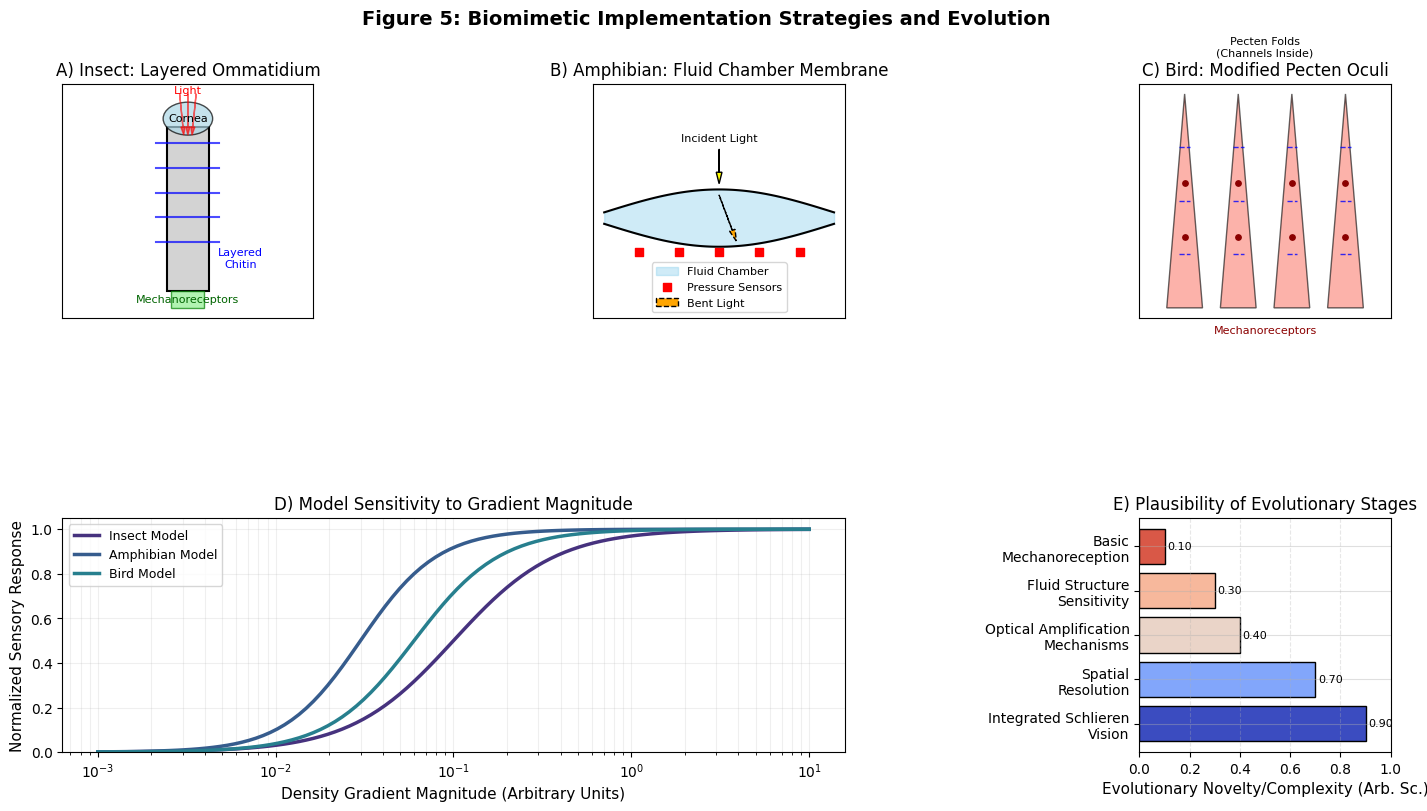

This chart was generated by the following Python code:
import numpy as np
import matplotlib.pyplot as plt
import matplotlib.patches as patches
from matplotlib.gridspec import GridSpec
import seaborn as sns

# Set style for scientific figures
plt.style.use('default') # Using a default style that should be widely available
sns.set_palette("viridis") # A perceptually uniform colormap
plt.rcParams.update({
    'font.size': 10, # Adjusted for clarity in a multi-panel figure
    'axes.labelsize': 11,
    'axes.titlesize': 12,
    'xtick.labelsize': 10,
    'ytick.labelsize': 10,
    'legend.fontsize': 9,
    'figure.titlesize': 14,
    'lines.linewidth': 2,
    'axes.grid': True,
    'grid.alpha': 0.4,
    'patch.edgecolor': 'black', # Ensure patches have edges
    'figure.constrained_layout.use': True # Helps with layout
})

# Figure 5: Biomimetic Implementation Strategies and Evolution
def create_figure5_corrected():
    fig = plt.figure(figsize=(14, 8)) # Adjusted for better layout
    gs = GridSpec(2, 3, figure=fig, hspace=0.4, wspace=0.3)

    # Panel A: Insect compound eye cross-section (Schematic)
    ax1 = fig.add_subplot(gs[0, 0])
    # Ommatidium body
    ax1.add_patch(patches.Rectangle((-0.25, -2), 0.5, 2, linewidth=1.5, edgecolor='black', facecolor='lightgrey'))
    # Cornea/Lens
    ax1.add_patch(patches.Ellipse((0, 0.1), 0.6, 0.4, edgecolor='black', facecolor='lightblue', alpha=0.7))
    ax1.text(0, 0.1, "Cornea", ha='center', va='center', fontsize=8)

    # Layered chitin
    for i in range(5):
        y_layer = -0.2 - i * 0.3
        ax1.axhline(y=y_layer, xmin=0.375, xmax=0.625, color='blue', linewidth=1.5, alpha=0.7)
    ax1.text(0.64, -1.6, "Layered\nChitin", ha='center', va='center', fontsize=8, color='blue')

    # Light rays (simplified bending)
    ax1.arrow(0, 0.4, 0, -0.5, head_width=0.05, head_length=0.1, fc='red', ec='red', alpha=0.6, length_includes_head=True)
    ax1.arrow(-0.1, 0.4, 0.05, -0.5, head_width=0.05, head_length=0.1, fc='red', ec='red', alpha=0.6, length_includes_head=True)
    ax1.arrow(0.1, 0.4, -0.05, -0.5, head_width=0.05, head_length=0.1, fc='red', ec='red', alpha=0.6, length_includes_head=True)
    ax1.text(0, 0.5, "Light", ha='center', va='top', fontsize=8, color='red')

    # Mechanoreceptors
    ax1.add_patch(patches.Rectangle((-0.2, -2.2), 0.4, 0.2, linewidth=1, edgecolor='green', facecolor='lightgreen', alpha=0.7))
    ax1.text(0, -2.1, 'Mechanoreceptors', ha='center', va='center', fontsize=8, color='darkgreen')

    ax1.set_xlim(-0.7, 0.7)
    ax1.set_ylim(-2.5, 0.7)
    ax1.set_title('A) Insect: Layered Ommatidium')
    # ax1.set_xlabel('Schematic View') # Removed x-axis label
    ax1.set_ylabel('')
    ax1.set_xticks([])
    ax1.set_yticks([])
    ax1.axis('equal') # Maintain aspect ratio

    # Panel B: Amphibian membrane structure (Schematic)
    # Panel B: Amphibian membrane structure (Schematic) - CORRECTED SHAPE
    ax2 = fig.add_subplot(gs[0, 1])
    membrane_x = np.linspace(-1, 1, 100)

    # --- Corrected Shape: Biconvex Lens ---
    # This shape is thickest in the middle and tapers towards the edges.
    half_thickness_at_edge = 0.05 # Controls how thin the edges are
    central_bulge_factor = 0.20  # Controls how much it bulges in the center

    # Cosine function to create smooth convex surfaces
    # np.cos(0) = 1 (center), np.cos(np.pi/2) = 0 (normalized edge if x goes from -1 to 1 -> pi/2 * x)
    membrane_top = half_thickness_at_edge + central_bulge_factor * np.cos((np.pi / 2) * membrane_x)
    membrane_bottom = -(half_thickness_at_edge + central_bulge_factor * np.cos((np.pi / 2) * membrane_x))
    # At x=0 (center): top = 0.05 + 0.20 = 0.25; bottom = -0.25. Total thickness = 0.5
    # At x= +/-1 (edges): top = 0.05; bottom = -0.05. Total thickness = 0.1

    ax2.plot(membrane_x, membrane_top, 'k-', linewidth=1.5)
    ax2.plot(membrane_x, membrane_bottom, 'k-', linewidth=1.5)
    ax2.fill_between(membrane_x, membrane_top, membrane_bottom, color='skyblue', alpha=0.4, label='Fluid Chamber')

    # Pressure sensors (adjust y-position if needed based on new shape)
    sensor_y_position = np.min(membrane_bottom) - 0.05 # Place slightly below the chamber
    sensor_x = np.linspace(-0.7, 0.7, 5)
    ax2.scatter(sensor_x, np.full_like(sensor_x, sensor_y_position), s=40, c='red', marker='s', label='Pressure Sensors', zorder=5)

    # Incident and bent light (adjust arrows if needed for new shape)
    ax2.arrow(0, 0.6, 0, -(0.6 - np.max(membrane_top) -0.05), head_width=0.05, head_length=0.1, fc='yellow', ec='black', linewidth=1, length_includes_head=True)
    # Simple representation of bending
    bent_light_y_end = sensor_y_position + 0.1 # Aim towards general sensor area
    ax2.arrow(0, np.max(membrane_top)-0.05, 0.15, bent_light_y_end - (np.max(membrane_top)-0.05), head_width=0.05, head_length=0.1, fc='orange', ec='black', linewidth=1, linestyle='--', label='Bent Light', length_includes_head=True)
    ax2.text(0, 0.65, "Incident Light", ha='center', va='bottom', fontsize=8) # Adjusted y for visibility

    ax2.set_xlim(-1.2, 1.2)
    ax2.set_ylim(min(membrane_bottom)-0.2, 0.8) # Adjust ylim to fit new shape and labels
    ax2.set_title('B) Amphibian: Fluid Chamber Membrane')
    ax2.set_ylabel('')
    ax2.legend(fontsize=8, loc='lower center')
    ax2.set_xticks([])
    ax2.set_yticks([])
    ax2.axis('equal')

    # Panel C: Bird pecten structure (Schematic)
    ax3 = fig.add_subplot(gs[0, 2])
    # Pecten folds (simplified)
    num_folds = 4
    fold_base_y = -0.8
    for i in range(num_folds):
        x_start = -0.6 + i * (1.2 / num_folds) + 0.05
        x_end = -0.6 + (i + 1) * (1.2 / num_folds) - 0.05
        x_mid = (x_start + x_end) / 2
        ax3.add_patch(patches.Polygon([[x_start, fold_base_y], [x_mid, 0.4], [x_end, fold_base_y]],
                                     closed=True, edgecolor='black', facecolor='salmon', alpha=0.6))
        # Channels inside (simplified)
        for j in range(3):
            y_channel = fold_base_y + 0.3 + j*0.3
            if y_channel < 0.4 - (0.4-fold_base_y)*(abs(x_mid - x_mid)/( (x_end-x_start)/2 ) ): # crude check to keep inside
                 ax3.plot([x_mid-0.03, x_mid+0.03], [y_channel, y_channel], 'b--', linewidth=1, alpha=0.8)
        # Mechanoreceptors along channels
        ax3.scatter([x_mid]*2, [fold_base_y + 0.4, fold_base_y + 0.7], c='darkred', s=15, zorder=5, marker='o')

    ax3.text(0, 0.6, "Pecten Folds\n(Channels Inside)", ha='center', va='bottom', fontsize=8)
    ax3.text(0, -0.9, "Mechanoreceptors", ha='center', va='top', fontsize=8, color='darkred')

    ax3.set_xlim(-0.8, 0.8)
    ax3.set_ylim(-1.0, 0.8)
    ax3.set_title('C) Bird: Modified Pecten Oculi')
    # ax3.set_xlabel('Schematic View') # Removed x-axis label
    ax3.set_ylabel('')
    ax3.set_xticks([])
    ax3.set_yticks([])
    ax3.axis('equal')

    # Panel D: Model Sensitivity to Gradient Magnitude
    ax4 = fig.add_subplot(gs[1, :2])
    gradient_magnitude = np.logspace(-3, 1, 100)  # Arbitrary units of density gradient strength

    def model_response(x, k_half, n_hill):
        return (x**n_hill) / (k_half**n_hill + x**n_hill)

    insect_sensitivity = model_response(gradient_magnitude, k_half=0.1, n_hill=1.5)
    amphibian_sensitivity = model_response(gradient_magnitude, k_half=0.03, n_hill=2.0)
    bird_sensitivity = model_response(gradient_magnitude, k_half=0.06, n_hill=1.8)

    ax4.semilogx(gradient_magnitude, insect_sensitivity, label='Insect Model', linewidth=2.5)
    ax4.semilogx(gradient_magnitude, amphibian_sensitivity, label='Amphibian Model', linewidth=2.5)
    ax4.semilogx(gradient_magnitude, bird_sensitivity, label='Bird Model', linewidth=2.5)

    ax4.set_xlabel('Density Gradient Magnitude (Arbitrary Units)')
    ax4.set_ylabel('Normalized Sensory Response')
    ax4.set_title('D) Model Sensitivity to Gradient Magnitude')
    ax4.legend()
    ax4.set_ylim(0, 1.05)
    ax4.grid(True, which="both", ls="-", alpha=0.2)


    # Panel E: Plausibility of Evolutionary Stages
    ax5 = fig.add_subplot(gs[1, 2])
    stages = ['Basic\nMechanoreception', 'Fluid Structure\nSensitivity',
              'Optical Amplification\nMechanisms', 'Spatial\nResolution', 'Integrated Schlieren\nVision']
    novelty_complexity = np.array([0.1, 0.3, 0.4, 0.7, 0.9])
    colors = plt.cm.coolwarm_r(novelty_complexity / float(max(novelty_complexity)))
    bars = ax5.barh(stages, novelty_complexity, color=colors, edgecolor='black')

    for i, bar in enumerate(bars):
        width = bar.get_width()
        ax5.text(width + 0.01, bar.get_y() + bar.get_height()/2,
                 f'{width:.2f}', ha='left', va='center', fontsize=8)

    ax5.set_xlabel('Evolutionary Novelty/Complexity (Arb. Sc.)')
    ax5.set_ylabel('')
    ax5.set_title('E) Plausibility of Evolutionary Stages')
    ax5.set_xlim(0, 1.0)
    ax5.invert_yaxis()
    ax5.grid(True, axis='x', linestyle='--', alpha=0.3)


    fig.suptitle('Figure 5: Biomimetic Implementation Strategies and Evolution',
                 fontsize=14, fontweight='bold')
    return fig

if __name__ == '__main__':
    fig5_corrected = create_figure5_corrected()
    plt.savefig("figure5_biomimetic_schlieren_corrected.png", dpi=300, bbox_inches='tight')
    plt.show()